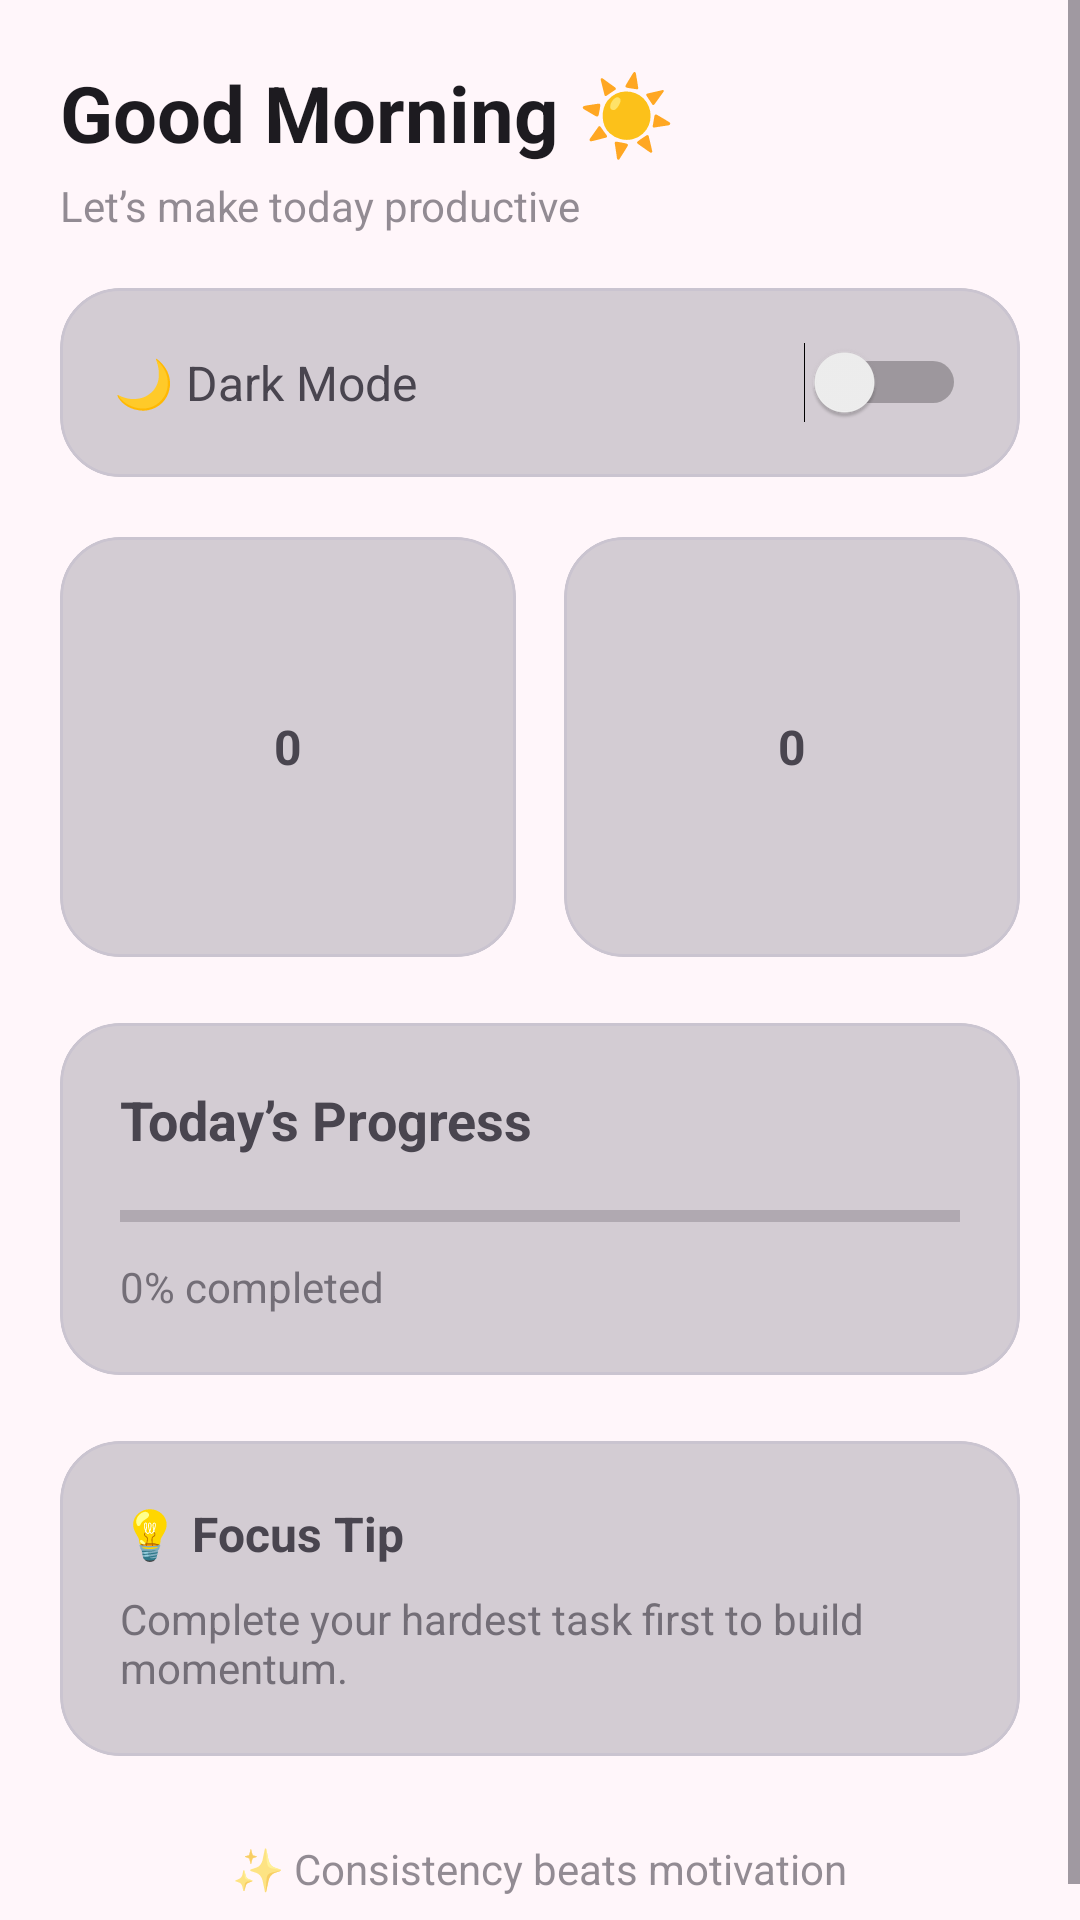

Layout XML and referenced resources for this Android screen:
<!-- AndroidManifest.xml: application theme Theme.DayBloom -->
<!-- res/layout/fragment_home.xml -->
<?xml version="1.0" encoding="utf-8"?>
<ScrollView xmlns:android="http://schemas.android.com/apk/res/android"
    android:layout_width="match_parent"
    android:layout_height="match_parent"
    xmlns:app="http://schemas.android.com/apk/res-auto"
    android:background="@color/bg">

    <LinearLayout
        android:layout_width="match_parent"
        android:layout_height="wrap_content"
        android:orientation="vertical"
        android:padding="20dp">

        
        <TextView
            android:id="@+id/greetingText"
            android:layout_width="wrap_content"
            android:layout_height="wrap_content"
            android:text="Good Morning ☀️"
            android:textSize="26sp"
            android:textStyle="bold"
            android:textColor="?attr/colorOnBackground"/>

        <TextView
            android:layout_width="wrap_content"
            android:layout_height="wrap_content"
            android:text="Let’s make today productive"
            android:textSize="14sp"
            android:alpha="0.6"
            android:layout_marginTop="4dp"/>

        
        <com.google.android.material.card.MaterialCardView
            android:layout_width="match_parent"
            android:layout_height="wrap_content"
            android:layout_marginTop="18dp"
            app:cardCornerRadius="20dp"
            android:radius="40dp"
            app:cardBackgroundColor="@color/card_bg"
            android:elevation="6dp">

            <LinearLayout
                android:layout_width="match_parent"
                android:layout_height="wrap_content"
                android:orientation="horizontal"
                android:padding="18dp"
                android:gravity="center_vertical">

                <TextView
                    android:layout_width="0dp"
                    android:layout_height="wrap_content"
                    android:layout_weight="1"
                    android:text="🌙 Dark Mode"
                    android:textSize="16sp"/>

                <Switch
                    android:id="@+id/themeSwitch"
                    android:layout_width="wrap_content"
                    android:layout_height="wrap_content"/>
            </LinearLayout>
        </com.google.android.material.card.MaterialCardView>

        
        <LinearLayout
            android:layout_width="match_parent"
            android:layout_height="wrap_content"
            android:orientation="horizontal"
            android:layout_marginTop="20dp"
            android:weightSum="2">

            
            <com.google.android.material.card.MaterialCardView
                android:layout_width="0dp"
                android:layout_height="140dp"
                android:layout_weight="1"
                app:cardCornerRadius="20dp"
                android:layout_marginEnd="8dp"
                app:cardBackgroundColor="@color/card_bg"
                android:radius="28dp"
                android:elevation="8dp">

                <LinearLayout
                    android:layout_width="match_parent"
                    android:layout_height="match_parent"
                    android:orientation="vertical"
                    app:cardBackgroundColor="?attr/colorSurface"
                    android:gravity="center"
                    android:padding="12dp">

                    <TextView
                        android:id="@+id/tasksLeftText"
                        android:layout_width="wrap_content"
                        android:layout_height="wrap_content"
                        android:text="0"
                        android:textSize="16sp"
                        android:textStyle="bold"/>

                </LinearLayout>
            </com.google.android.material.card.MaterialCardView>

            
            <com.google.android.material.card.MaterialCardView
                android:layout_width="0dp"
                android:layout_height="140dp"
                android:layout_weight="1"
                android:layout_marginStart="8dp"
                android:radius="28dp"
                app:cardCornerRadius="20dp"
                app:cardBackgroundColor="@color/card_bg"
                android:elevation="8dp">

                <LinearLayout
                    android:layout_width="match_parent"
                    android:layout_height="match_parent"
                    android:orientation="vertical"
                    android:gravity="center"
                    android:padding="12dp">

                    <TextView
                        android:id="@+id/habitsLeftText"
                        android:layout_width="wrap_content"
                        android:layout_height="wrap_content"
                        android:text="0"
                        android:textSize="16sp"
                        android:textStyle="bold"/>


                </LinearLayout>
            </com.google.android.material.card.MaterialCardView>
        </LinearLayout>

        
        <com.google.android.material.card.MaterialCardView
            android:layout_width="match_parent"
            android:layout_height="wrap_content"
            android:layout_marginTop="22dp"
            android:radius="100dp"
            app:cardCornerRadius="20dp"
            app:cardBackgroundColor="@color/card_bg"
            android:elevation="8dp">

            <LinearLayout
                android:layout_width="match_parent"
                android:layout_height="wrap_content"
                android:orientation="vertical"
                android:padding="20dp">

                <TextView
                    android:layout_width="wrap_content"
                    android:layout_height="wrap_content"
                    android:text="Today’s Progress"
                    android:textSize="18sp"
                    android:textStyle="bold"/>

                <ProgressBar
                    android:id="@+id/habitProgress"
                    android:layout_width="match_parent"
                    android:layout_height="12dp"
                    android:layout_marginTop="14dp"
                    android:max="100"
                    android:progress="0"
                    style="?android:attr/progressBarStyleHorizontal"/>

                <TextView
                    android:id="@+id/progressText"
                    android:layout_width="wrap_content"
                    android:layout_height="wrap_content"
                    android:text="0% completed"
                    android:textSize="14sp"
                    android:layout_marginTop="8dp"
                    android:alpha="0.7"/>
            </LinearLayout>
        </com.google.android.material.card.MaterialCardView>

        
        <com.google.android.material.card.MaterialCardView
            android:layout_width="match_parent"
            android:layout_height="wrap_content"
            android:layout_marginTop="22dp"
            app:cardBackgroundColor="@color/card_bg"
            android:radius="36dp"
            app:cardCornerRadius="20dp"
            android:elevation="6dp">

            <LinearLayout
                android:layout_width="match_parent"
                android:layout_height="wrap_content"
                android:orientation="vertical"
                android:padding="20dp">

                <TextView
                    android:layout_width="wrap_content"
                    android:layout_height="wrap_content"
                    android:text="💡 Focus Tip"
                    android:textSize="16sp"
                    android:textStyle="bold"/>

                <TextView
                    android:layout_width="wrap_content"
                    android:layout_height="wrap_content"
                    android:text="Complete your hardest task first to build momentum."
                    android:textSize="14sp"
                    android:layout_marginTop="8dp"
                    android:alpha="0.7"/>
            </LinearLayout>
        </com.google.android.material.card.MaterialCardView>

        
        <TextView
            android:layout_width="wrap_content"
            android:layout_height="wrap_content"
            android:text="✨ Consistency beats motivation"
            android:textSize="14sp"
            android:layout_marginTop="28dp"
            android:layout_gravity="center"
            android:alpha="0.6"/>

    </LinearLayout>
</ScrollView>
<!-- resources referenced by this layout -->
<resources>
  <color name="bg">#FFF6FA</color>
  <color name="card_bg">#D3CCD3</color>
  <style name="Theme.DayBloom" parent="Theme.Material3.DayNight.NoActionBar">
          <item name="colorPrimary">@color/textPrimary</item>
          <item name="colorSecondary">@color/textSecondary</item>
          <item name="android:statusBarColor">@color/textPrimary</item>
          <item name="android:windowBackground">@color/app_bg_light</item>
      </style>
  <color name="textPrimary">#2B2B2B</color>
  <color name="textSecondary">#7A7A7A</color>
  <color name="app_bg_light">#FAF7FB</color>
</resources>
